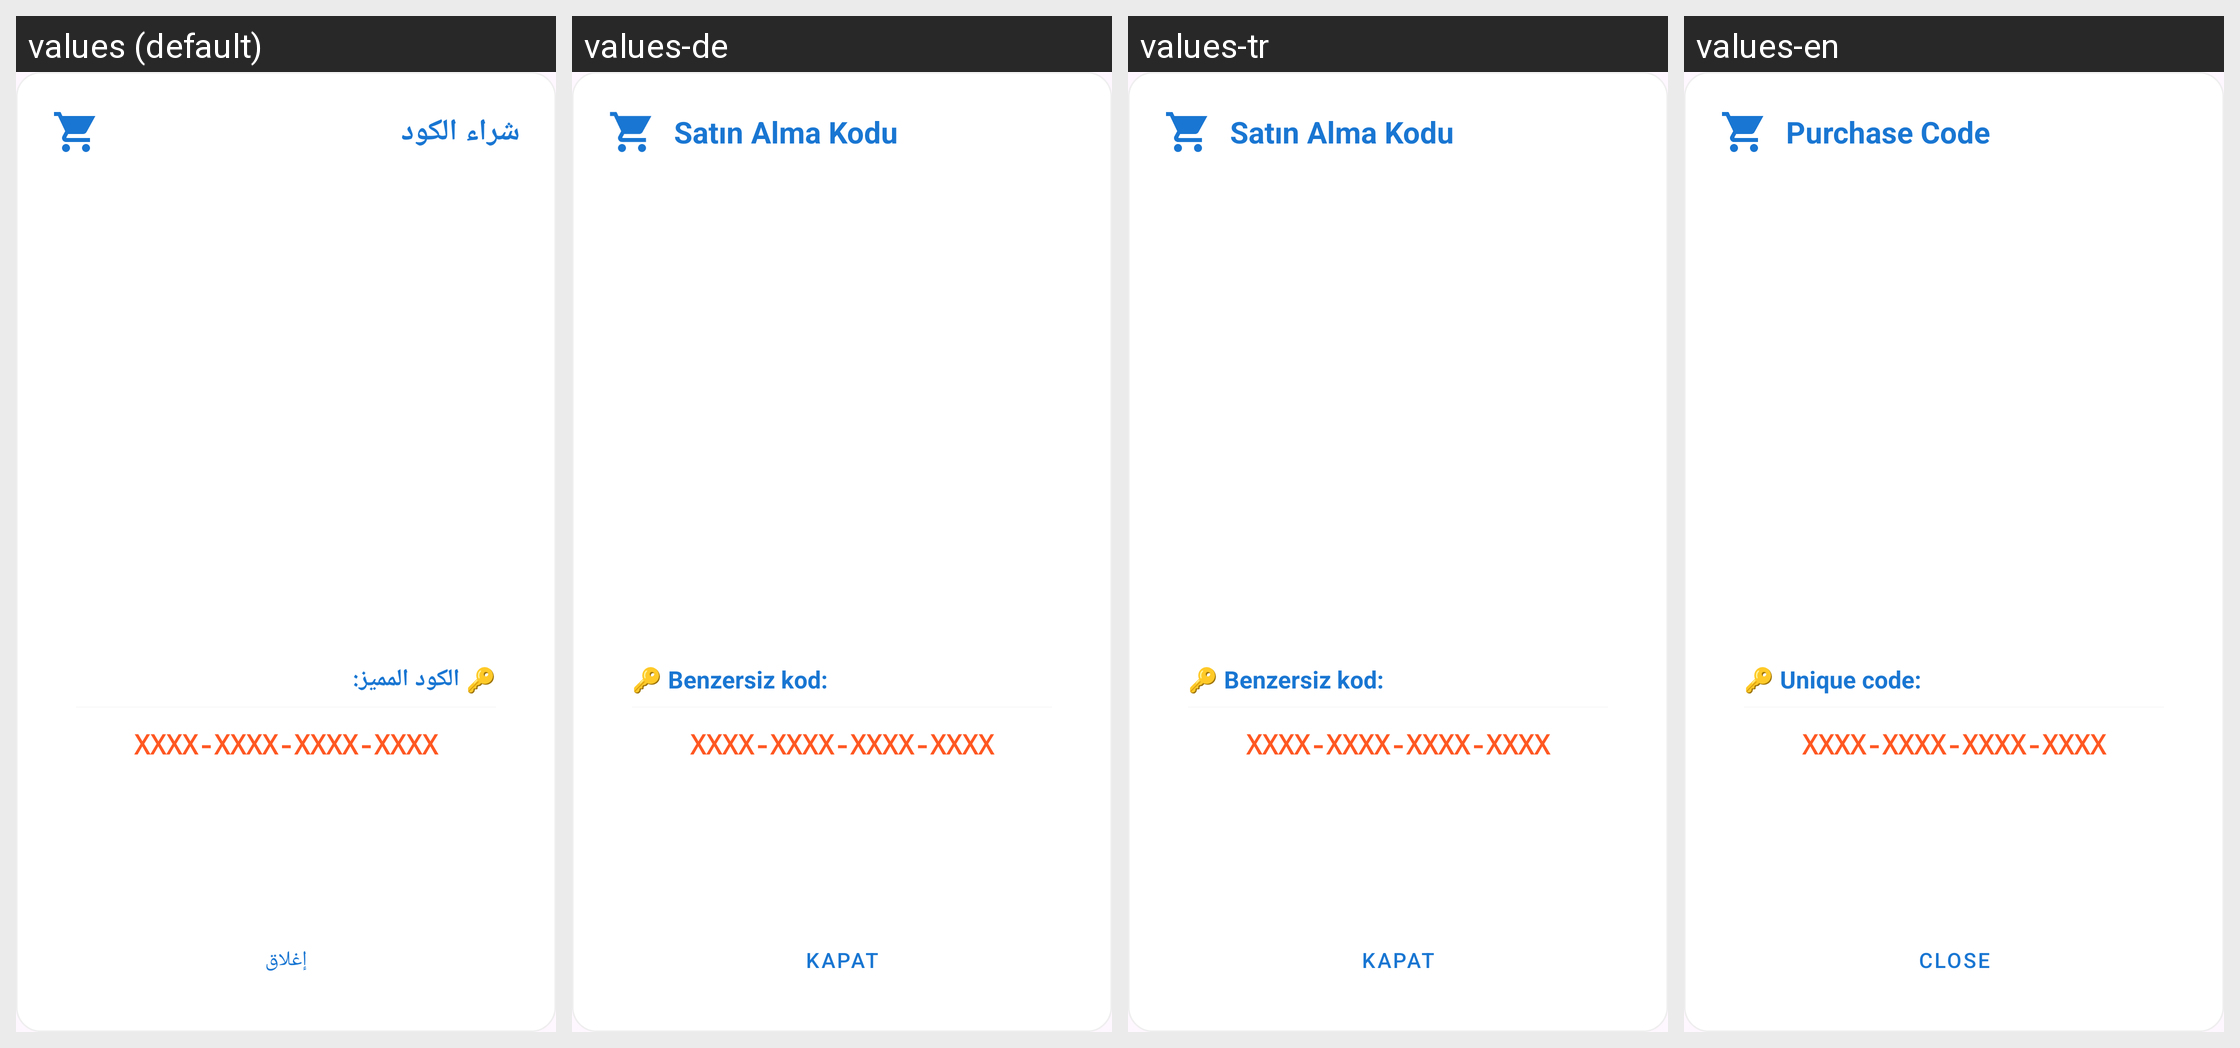

Here is an Android app screen in its default locale and in the app's own translations. Write out the translated-string differences for the strings that appear on this screen.
Android screen res/layout/dialog_purchase_code.xml rendered under 4 locales, left to right: values (default), values-de, values-tr, values-en. Device: Nexus 5 (rendered at 1080×1920; each locale shown at half size, 540×960, under a caption strip naming it); theme Theme.Daftree.
Other locales in the repository, not shown: values-es, values-fr, values-ru.
Strings drawn on this screen, with the default value and each locale's value (text and hints the layout hard-codes, and strings that could not be matched under every locale, appear in the picture but are not listed):

purchase_code_label
  values: شراء الكود
  values-de: Satın Alma Kodu
  values-tr: Satın Alma Kodu
  values-en: Purchase Code

purchase_code_hint
  values: 🔑 الكود المميز:
  values-de: 🔑 Benzersiz kod:
  values-tr: 🔑 Benzersiz kod:
  values-en: 🔑 Unique code:

close
  values: إغلاق
  values-de: Kapat
  values-tr: Kapat
  values-en: Close
